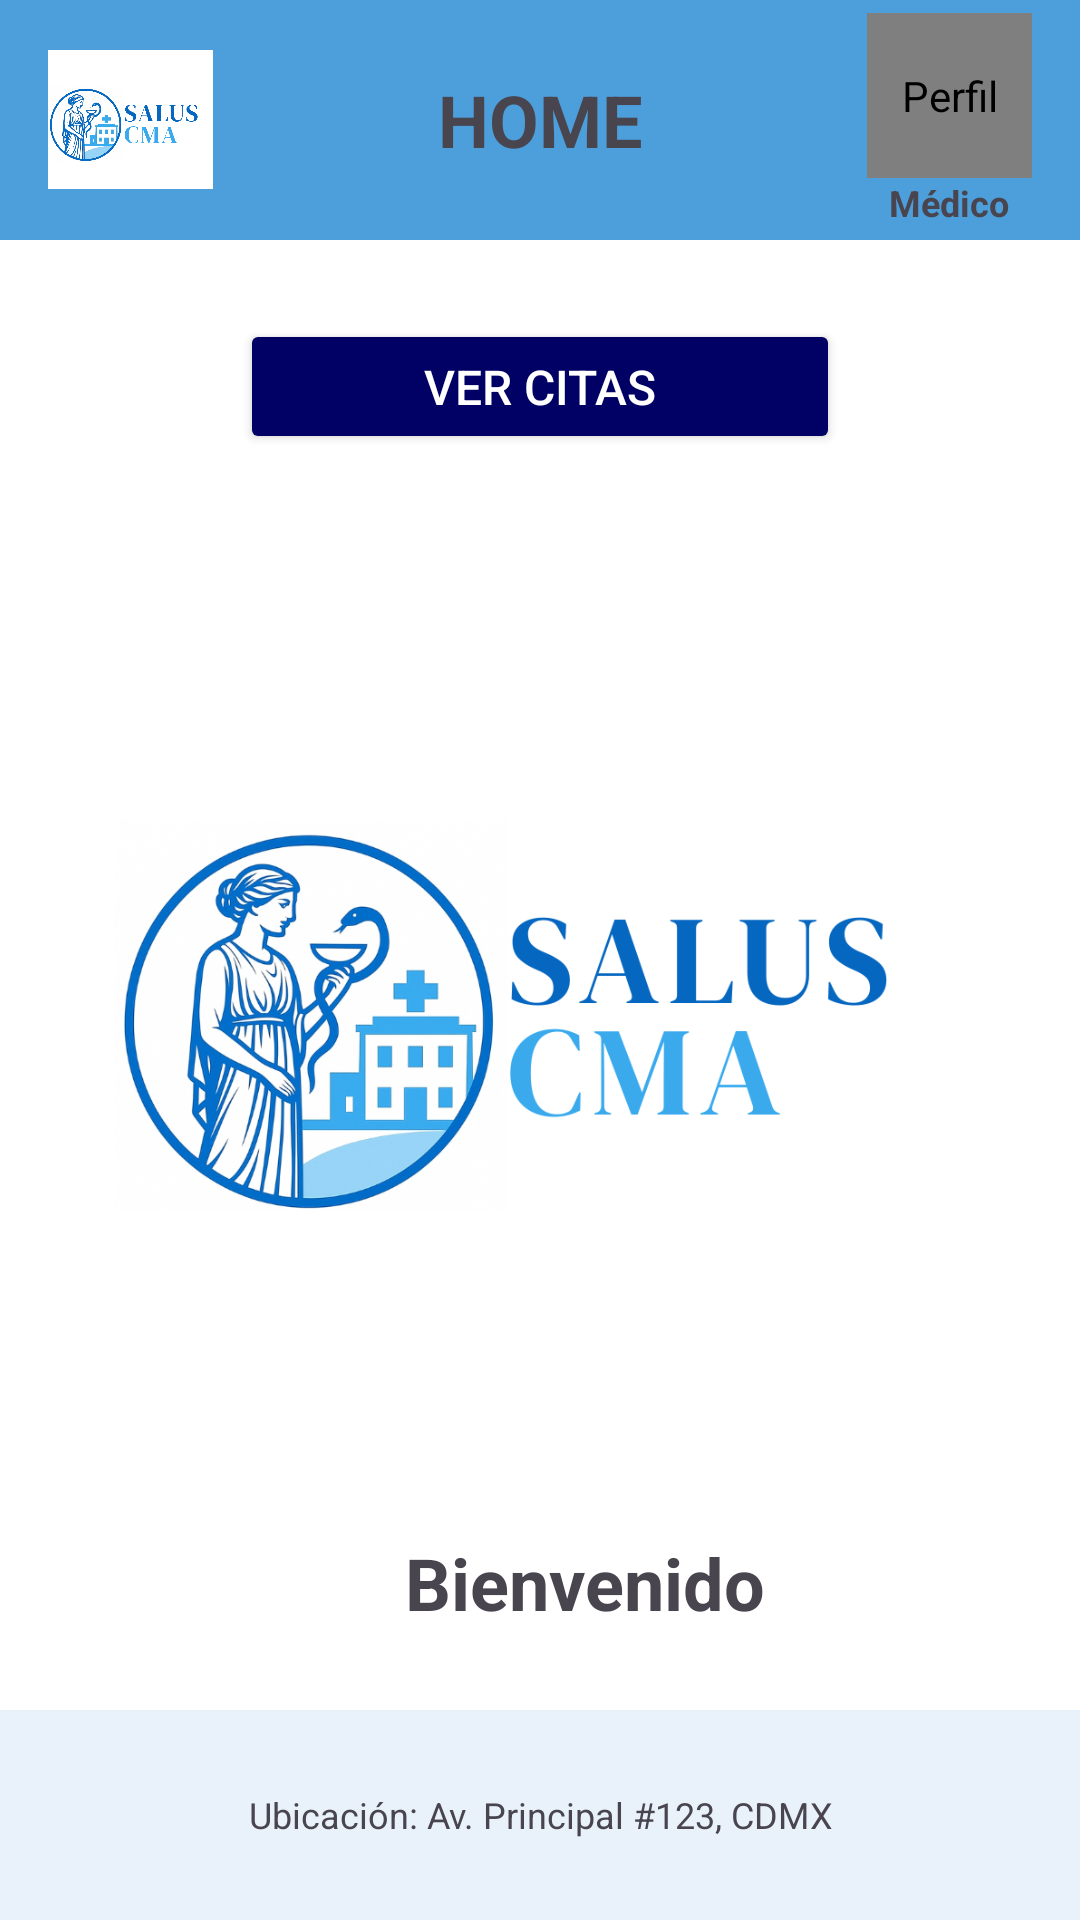

Android layout source for this screen:
<!-- AndroidManifest.xml: application theme Theme.Salus -->
<!-- res/layout/activity_vista_home_medico.xml -->
<?xml version="1.0" encoding="utf-8"?>
<androidx.constraintlayout.widget.ConstraintLayout xmlns:android="http://schemas.android.com/apk/res/android"
    android:layout_width="match_parent"
    android:layout_height="match_parent"
    android:id="@+id/main"
    xmlns:app="http://schemas.android.com/apk/res-auto"
    xmlns:tools="http://schemas.android.com/tools">
    <LinearLayout
        android:id="@+id/header"
        android:layout_width="match_parent"
        android:layout_height="80dp"
        android:orientation="horizontal"
        android:gravity="center_vertical"
        android:paddingStart="16dp"
        android:paddingEnd="16dp"
        app:layout_constraintTop_toTopOf="parent"
        android:background="#4D9FDC">

        <ImageView
            android:id="@+id/logoEmpresa"
            android:layout_width="55dp"
            android:layout_height="55dp"
            android:src="@drawable/logo_oficial"
            android:contentDescription="Logo empresa"/>

        <TextView
            android:id="@+id/txtTitulo"
            android:layout_width="0dp"
            android:layout_height="wrap_content"
            android:layout_marginStart="15dp"
            android:layout_marginEnd="15dp"
            android:layout_weight="1"
            android:textAlignment="center"
            android:text="HOME"
            android:textSize="24sp"
            android:textStyle="bold" />
        <LinearLayout
            android:layout_width="wrap_content"
            android:layout_height="wrap_content"
            android:orientation="vertical"
            android:gravity="center_horizontal">

            <de.hdodenhof.circleimageview.CircleImageView
                android:id="@+id/perfil"
                android:layout_width="55dp"
                android:layout_height="55dp"
                android:contentDescription="Perfil"
                android:src="@drawable/perfil" />
            <TextView
                android:id="@+id/txtNombreUsuario"
                android:layout_width="wrap_content"
                android:layout_height="wrap_content"
                android:text="Médico"
                android:textSize="12sp"
                android:textStyle="bold"/>
        </LinearLayout>
    </LinearLayout>

    <ScrollView
        android:layout_width="match_parent"
        android:layout_height="0dp"
        android:fillViewport="true"
        app:layout_constraintTop_toBottomOf="@id/header"
        app:layout_constraintBottom_toTopOf="@id/footer"
        app:layout_constraintVertical_bias="0.0"
        tools:layout_editor_absoluteX="-16dp">
        <LinearLayout
            android:id="@+id/Home"
            android:layout_width="match_parent"
            android:layout_height="wrap_content"
            android:gravity="center"
            android:orientation="vertical"
            android:padding="25dp"
            android:background="@color/white">

            <Button
                android:id="@+id/btnVerCitas"
                style="@style/AppButtonStyle"
                android:text="Ver citas"/>

            <ImageView
                android:id="@+id/logo"
                android:layout_width="284dp"
                android:layout_height="360dp"
                android:contentDescription="Logo empresa"
                android:src="@drawable/logo_oficial" />

            <TextView
                android:id="@+id/bienvenida"
                android:layout_width="wrap_content"
                android:layout_height="wrap_content"
                android:text="Bienvenido"
                android:textSize="24sp"
                android:textStyle="bold"
                android:layout_marginStart="15dp"/>

        </LinearLayout>
    </ScrollView>
    <LinearLayout
        android:id="@+id/footer"
        android:layout_width="match_parent"
        android:layout_height="70dp"
        android:orientation="vertical"
        android:padding="10dp"
        android:gravity="center"
        app:layout_constraintBottom_toBottomOf="parent"
        android:background="#E9F2FB">
        <TextView
            android:id="@+id/txtUbicacion"
            android:layout_width="wrap_content"
            android:layout_height="wrap_content"
            android:text="Ubicación: Av. Principal #123, CDMX"
            android:textSize="12sp"
            android:textAlignment="center" />

    </LinearLayout>
</androidx.constraintlayout.widget.ConstraintLayout>
<!-- resources referenced by this layout -->
<resources>
  <!-- drawable logo_oficial: png bitmap (drawable, 301319 bytes) -->
  <style name="AppButtonStyle">
          <item name="android:layout_width">200dp</item>
          <item name="android:layout_height">45dp</item>
          <item name="android:textSize">16sp</item>
          <item name="android:padding">6dp</item>
          <item name="android:gravity">center</item>
          <item name="android:backgroundTint">#000065</item>
          <item name="android:textColor">#FFFFFF</item>
      </style>
  <style name="Theme.Salus" parent="Base.Theme.Salus" />
  <style name="Base.Theme.Salus" parent="Theme.Material3.DayNight.NoActionBar">
          
          
      </style>
  <!-- not gathered from this repository: default colours our renderer supplied (Android Studio template values) -->
  <color name="white">#FFFFFFFF</color>
</resources>
